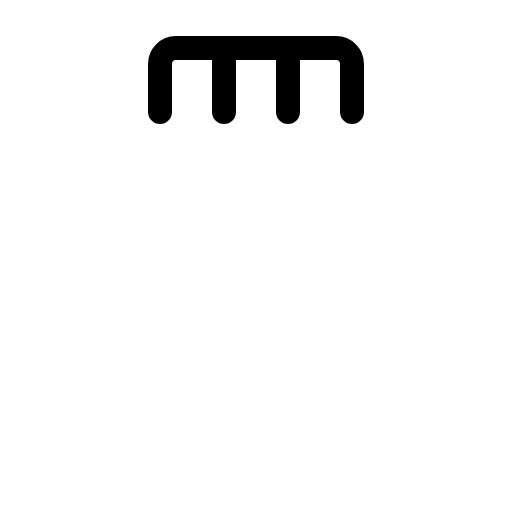
t = 0.00 s
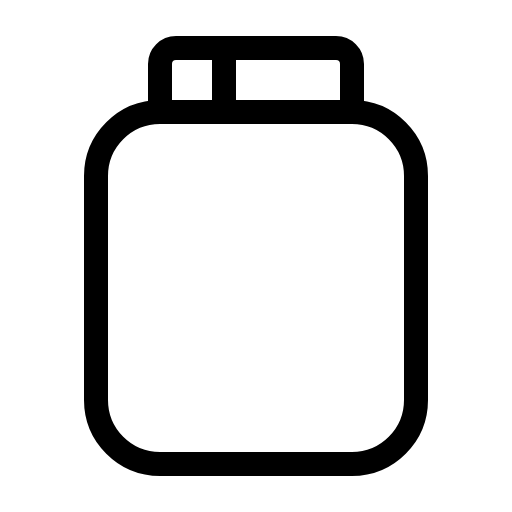
t = 0.90 s
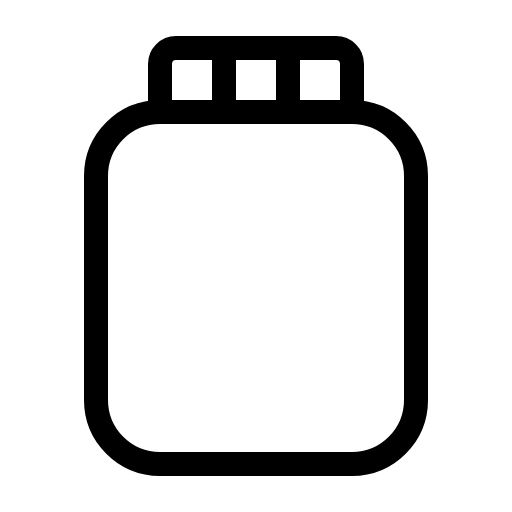
t = 1.28 s
t = 1.65 s: frame unchanged from t = 1.28 s, image omitted
t = 2.03 s: frame unchanged from t = 1.28 s, image omitted

The animated SVG that drew these frames (rendered in a browser with its animation timeline set to each time). Animation: 1 CSS @keyframes rule; one cycle of 2.40 s, repeats indefinitely.

<svg xmlns="http://www.w3.org/2000/svg" viewBox="0 0 256 256">
  <style>
    .draw-line {
      stroke-dasharray: 2000;
      stroke-dashoffset: 0;
    }
    svg:hover .draw-line {
      animation: phosphor-draw-in 1.5s ease-in-out infinite alternate;
    }
    @keyframes phosphor-draw-in {
      0%   { stroke-dashoffset: 2000; }
      100% { stroke-dashoffset: 0; }
    }
  </style><rect width="256" height="256" fill="none"/><rect x="48" y="56" width="160" height="176" rx="32" fill="none" stroke="currentColor" stroke-linecap="round" stroke-linejoin="round" stroke-width="12" class="draw-line" pathLength="1" style="animation-delay: 0s"/><path d="M80,56V32a8,8,0,0,1,8-8h80a8,8,0,0,1,8,8V56" fill="none" stroke="currentColor" stroke-linecap="round" stroke-linejoin="round" stroke-width="12" class="draw-line" pathLength="1" style="animation-delay: 0.3s"/><line x1="112" y1="56" x2="112" y2="24" fill="none" stroke="currentColor" stroke-linecap="round" stroke-linejoin="round" stroke-width="12" class="draw-line" pathLength="1" style="animation-delay: 0.6s"/><line x1="144" y1="56" x2="144" y2="24" fill="none" stroke="currentColor" stroke-linecap="round" stroke-linejoin="round" stroke-width="12" class="draw-line" pathLength="1" style="animation-delay: 0.9s"/></svg>
